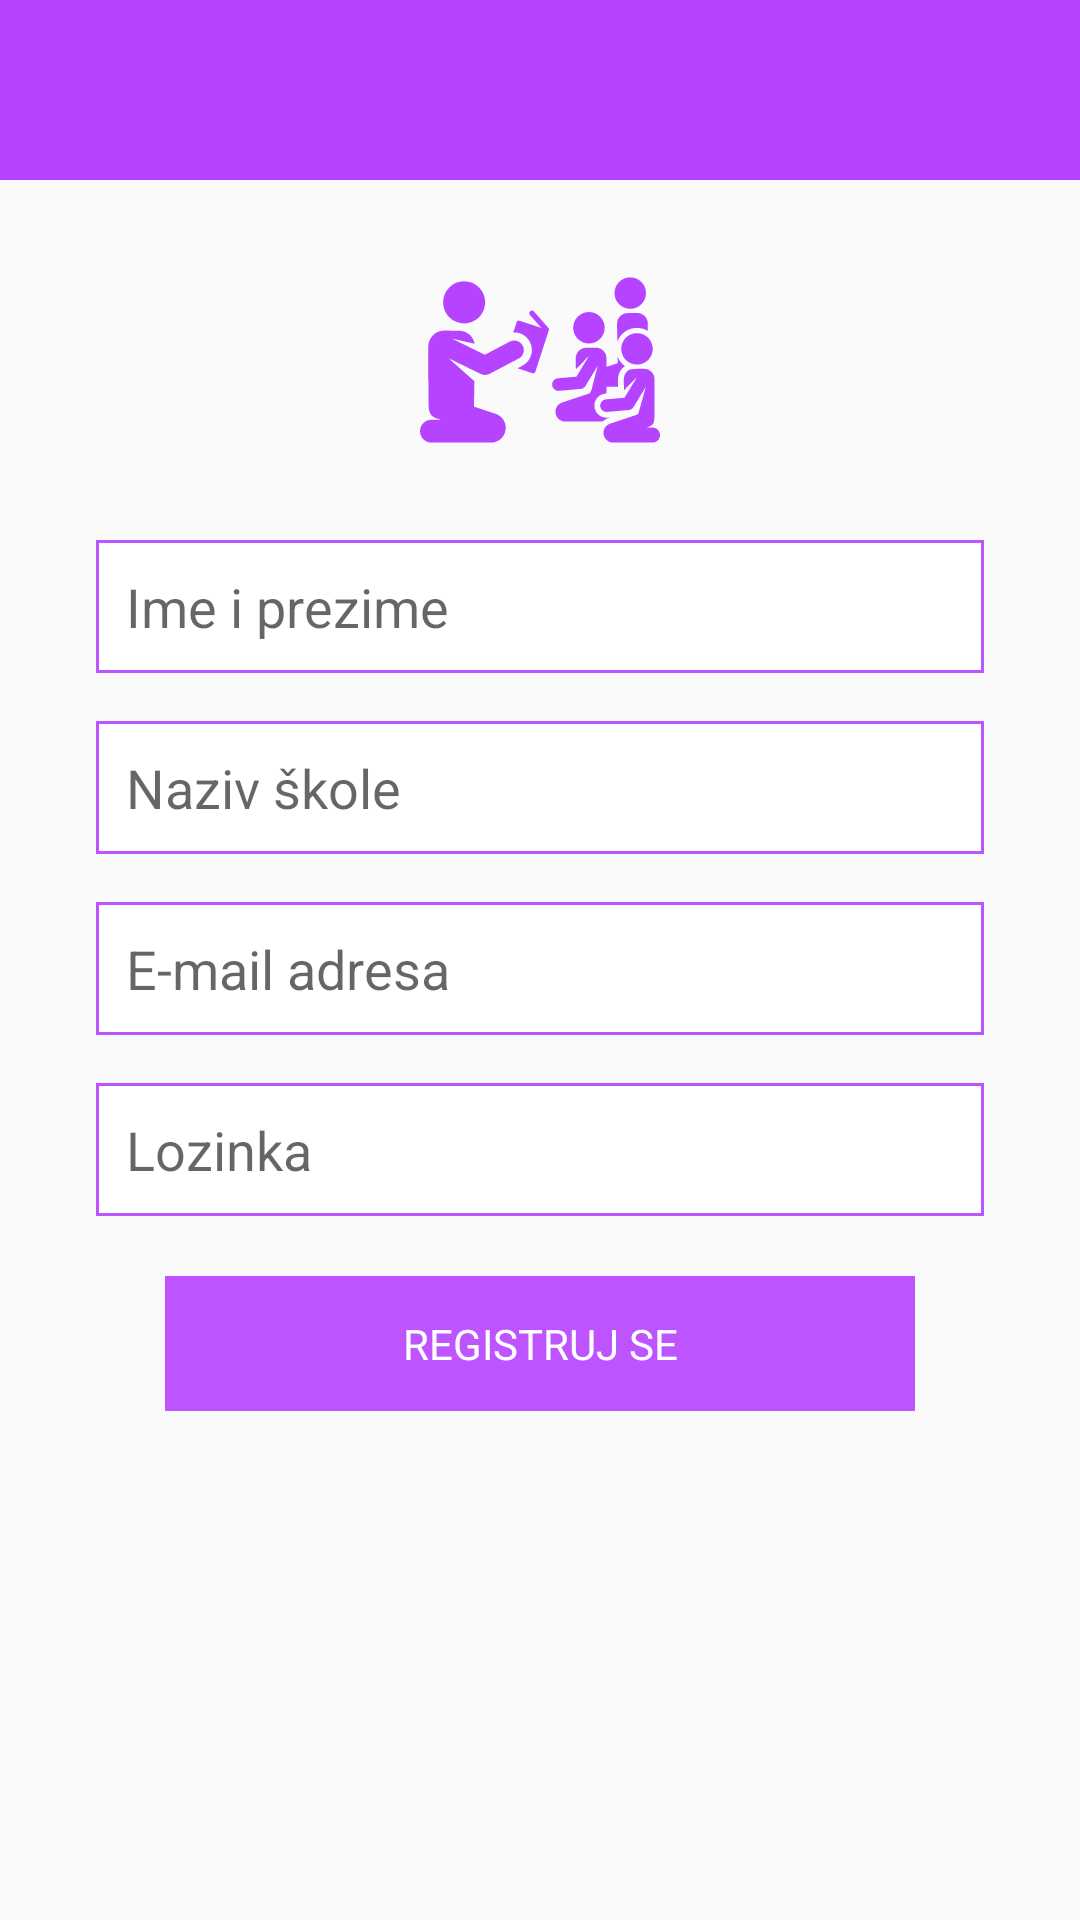

Here is an Android app screen rendered from its layout file. Give the layout XML and the strings, colors and styles it references.
<!-- AndroidManifest.xml: application theme Theme.NoActionBar -->
<!-- res/layout/activity_registration.xml -->
<?xml version="1.0" encoding="utf-8"?>
<layout>

    <androidx.appcompat.widget.LinearLayoutCompat xmlns:android="http://schemas.android.com/apk/res/android"
        xmlns:app="http://schemas.android.com/apk/res-auto"
        xmlns:tools="http://schemas.android.com/tools"
        android:layout_width="match_parent"
        android:layout_height="match_parent"
        android:gravity="center_horizontal"
        android:orientation="vertical">

        <androidx.appcompat.widget.Toolbar
            android:id="@+id/toolbar"
            android:layout_width="match_parent"
            android:layout_height="@dimen/action_bar_size_height"
            android:background="@color/colorPrimaryDark"
            android:gravity="center"
            android:minHeight="@dimen/action_bar_size_height" />

        <androidx.appcompat.widget.AppCompatImageView
            android:layout_width="80dp"
            android:layout_height="80dp"
            android:layout_marginTop="20dp"
            app:srcCompat="@drawable/ic_teaching" />

        <androidx.appcompat.widget.AppCompatEditText
            android:id="@+id/name"
            android:layout_width="match_parent"
            android:layout_height="wrap_content"
            android:layout_marginStart="32dp"
            android:layout_marginTop="20dp"
            android:layout_marginEnd="32dp"
            android:background="@drawable/et_box"
            android:hint="Ime i prezime"
            android:inputType="textCapWords"
            android:padding="10dp" />

        <androidx.appcompat.widget.AppCompatEditText
            android:id="@+id/school"
            android:layout_width="match_parent"
            android:layout_height="wrap_content"
            android:layout_marginStart="32dp"
            android:layout_marginTop="16dp"
            android:layout_marginEnd="32dp"
            android:background="@drawable/et_box"
            android:hint="Naziv škole"
            android:inputType="textCapWords"
            android:padding="10dp" />

        <androidx.appcompat.widget.AppCompatEditText
            android:id="@+id/email"
            android:layout_width="match_parent"
            android:layout_height="wrap_content"
            android:layout_marginStart="32dp"
            android:layout_marginTop="16dp"
            android:layout_marginEnd="32dp"
            android:background="@drawable/et_box"
            android:hint="E-mail adresa"
            android:inputType="textEmailAddress"
            android:padding="10dp" />

        <androidx.appcompat.widget.AppCompatEditText
            android:id="@+id/pass"
            android:layout_width="match_parent"
            android:layout_height="wrap_content"
            android:layout_marginStart="32dp"
            android:layout_marginTop="16dp"
            android:layout_marginEnd="32dp"
            android:background="@drawable/et_box"
            android:hint="Lozinka"
            android:inputType="textPassword"
            android:padding="10dp" />

        <Button
            android:id="@+id/register"
            android:layout_width="250dp"
            android:layout_height="45dp"
            android:layout_marginTop="20dp"
            android:text="REGISTRUJ SE" />


    </androidx.appcompat.widget.LinearLayoutCompat>
</layout>
<!-- resources referenced by this layout -->
<resources>
  <color name="colorPrimaryDark">#B643FF</color>
  <dimen name="action_bar_size_height">60dp</dimen>
  <!-- drawable et_box (drawable) -->
  <?xml version="1.0" encoding="UTF-8"?>
  <shape xmlns:android="http://schemas.android.com/apk/res/android">
      <solid android:color="#FFFFFF" />
      <stroke
          android:width="1dp"
          android:color="@color/colorPrimary" />
  </shape>
  <!-- drawable ic_teaching: vector/xml drawable (drawable, 4544 chars, omitted) -->
  <style name="Theme.NoActionBar" parent="Theme.AppCompat.Light.NoActionBar">
          
          <item name="colorPrimary">@color/colorPrimary</item>
          <item name="colorPrimaryVariant">@color/colorPrimaryDark</item>
          <item name="colorOnPrimary">@color/white</item>
          
          <item name="colorSecondary">@color/colorSecondary</item>
          <item name="colorSecondaryVariant">@color/colorSecondary</item>
          <item name="colorOnSecondary">@color/colorSecondary</item>
          <item name="titleTextColor">@color/white</item>
          
          <item name="drawerArrowStyle">@style/DrawerIconStyle</item>
          <item name="colorControlNormal">@color/white</item>
          <item name="android:statusBarColor" tools:targetApi="l">?attr/colorPrimaryVariant</item>
          <item name="android:buttonStyle">@style/ButtonText</item>
          <item name="android:alertDialogStyle">@style/AlertDialogCustom</item>
      </style>
  <color name="colorPrimary">#BD54FF</color>
  <color name="white">#FFFFFFFF</color>
  <color name="colorSecondary">#0C5100</color>
  <style name="DrawerIconStyle" parent="Widget.AppCompat.DrawerArrowToggle">
          <item name="color">@color/white</item>
      </style>
  <style name="ButtonText" parent="@android:style/Widget.Button">
          <item name="android:textColor">@color/white</item>
          <item name="android:background">@color/colorPrimary</item>
      </style>
  <style name="AlertDialogCustom" parent="@android:style/Theme.Dialog">
          <item name="android:textColor">@color/white</item>
          <item name="android:colorButtonNormal">@color/white</item>
          <item name="colorAccent">@color/white</item>
          
          <item name="android:textColorPrimary">@color/white</item>
          <item name="android:background">@color/colorPrimary</item>
          <item name="android:textSize">12sp</item>
      </style>
</resources>
